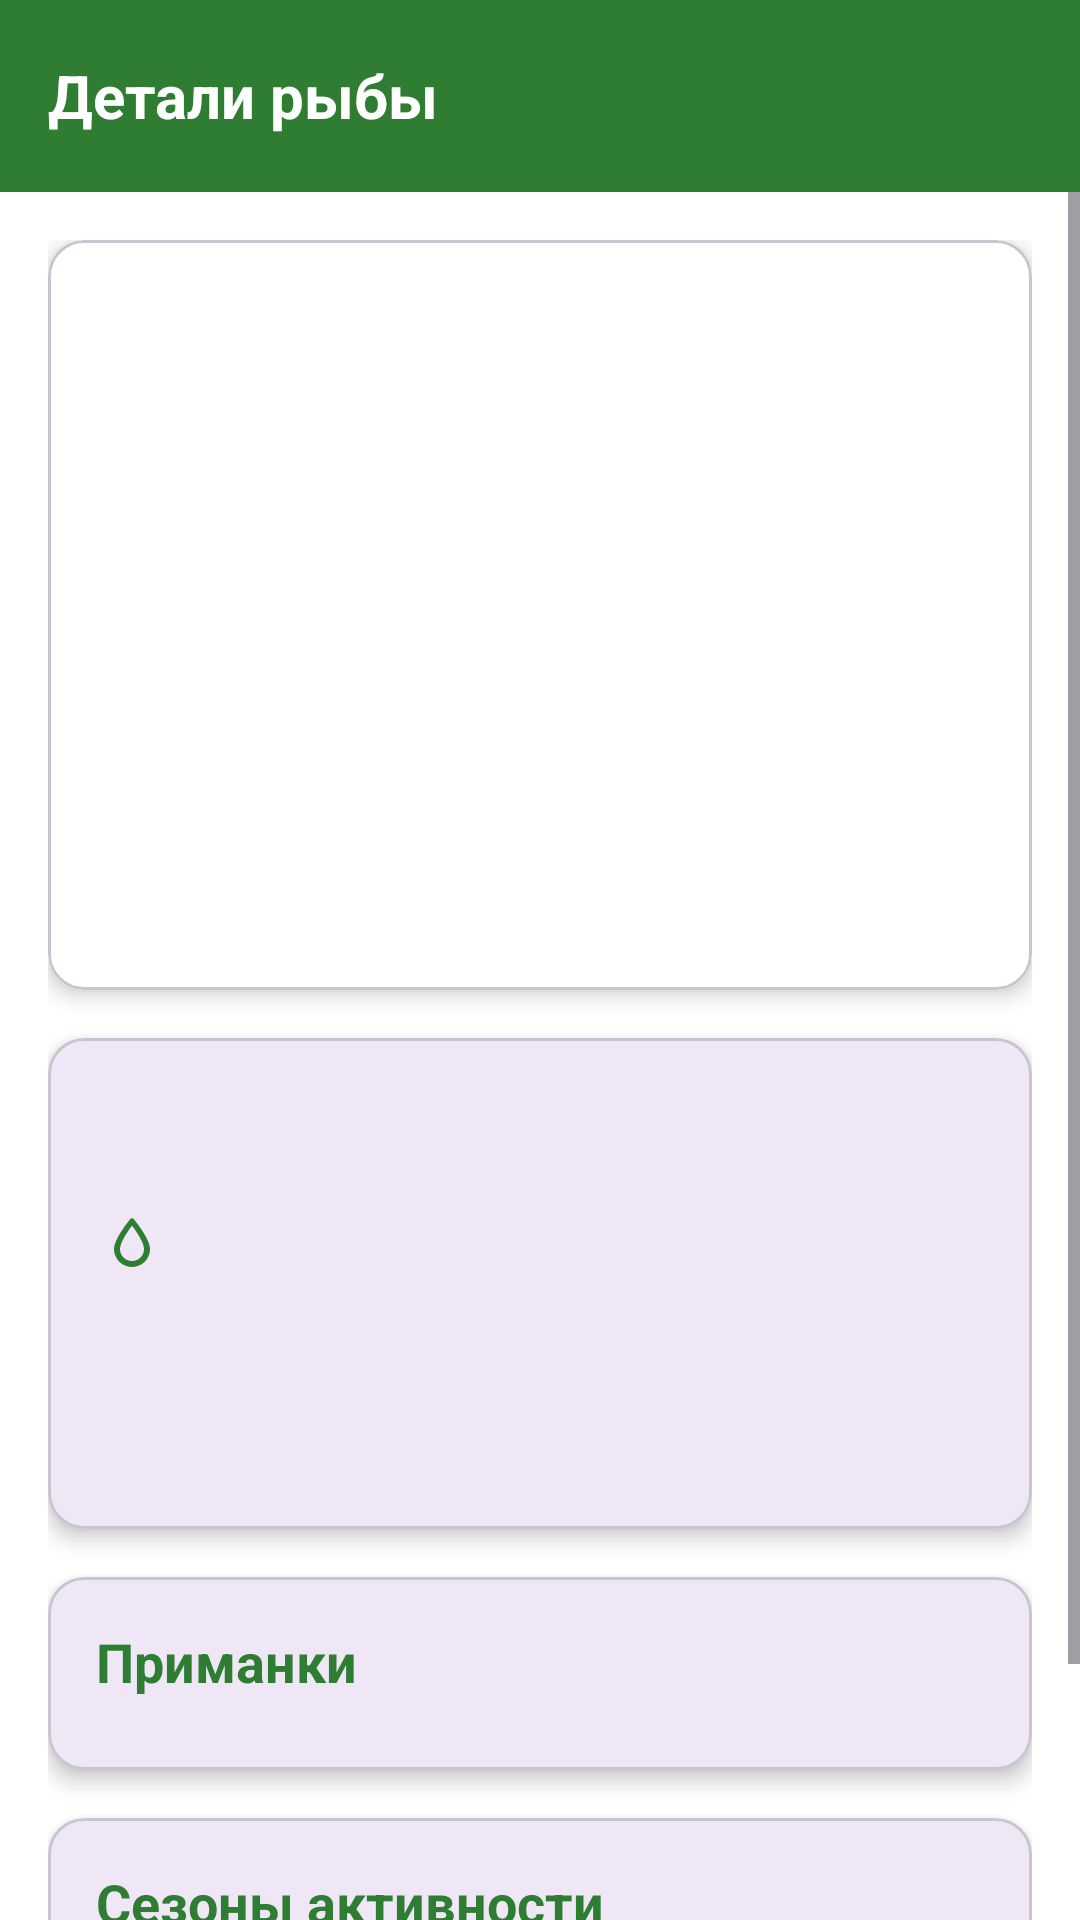

Here is an Android app screen rendered from its layout file. Give the layout XML and the strings, colors and styles it references.
<!-- AndroidManifest.xml: application theme Theme.FishingApp -->
<!-- res/layout/fragment_fish_details.xml -->
<?xml version="1.0" encoding="utf-8"?>
<androidx.constraintlayout.widget.ConstraintLayout xmlns:android="http://schemas.android.com/apk/res/android"
    xmlns:tools="http://schemas.android.com/tools"
    android:layout_width="match_parent"
    android:layout_height="match_parent"
    xmlns:app="http://schemas.android.com/apk/res-auto"
    android:background="@color/white"
    tools:context=".ui.main.fishsearch.FishDetailsFragment">

    <com.google.android.material.appbar.AppBarLayout
        android:id="@+id/appBarLayout"
        android:layout_width="match_parent"
        android:layout_height="wrap_content"
        android:background="#2E7D32"
        app:layout_constraintTop_toTopOf="parent">

        <androidx.appcompat.widget.Toolbar
            android:id="@+id/toolbar"
            android:layout_width="match_parent"
            android:layout_height="?attr/actionBarSize"
            android:paddingStart="16dp"
            android:paddingEnd="16dp">

            <TextView
                android:id="@+id/textView2"
                android:layout_width="wrap_content"
                android:layout_height="wrap_content"
                android:layout_weight="1"
                android:text="Детали рыбы"
                android:textColor="@color/white"
                android:textSize="20sp"
                android:textStyle="bold" />

            <ImageView
                android:id="@+id/imageView"
                android:layout_width="32dp"
                android:layout_height="32dp"
                android:layout_gravity="end"
                app:tint="@color/white"
                app:srcCompat="@drawable/ic_cross" />

        </androidx.appcompat.widget.Toolbar>
    </com.google.android.material.appbar.AppBarLayout>

    <ScrollView
        android:layout_width="match_parent"
        android:layout_height="0dp"
        app:layout_constraintBottom_toBottomOf="parent"
        app:layout_constraintEnd_toEndOf="parent"
        app:layout_constraintStart_toStartOf="parent"
        app:layout_constraintTop_toBottomOf="@id/appBarLayout">

        <LinearLayout
            android:layout_width="match_parent"
            android:layout_height="wrap_content"
            android:orientation="vertical"
            android:padding="16dp">

            <com.google.android.material.card.MaterialCardView
                android:layout_width="match_parent"
                android:layout_height="wrap_content"
                android:layout_marginBottom="16dp"
                app:cardCornerRadius="12dp"
                app:cardElevation="4dp">

                <ImageView
                    android:id="@+id/imageViewFish"
                    android:layout_width="match_parent"
                    android:layout_height="250dp"
                    android:contentDescription="Изображение рыбы"
                    android:scaleType="centerCrop"
                    android:background="@drawable/placeholder_image" />

            </com.google.android.material.card.MaterialCardView>

            <com.google.android.material.card.MaterialCardView
                android:layout_width="match_parent"
                android:layout_height="wrap_content"
                android:layout_marginBottom="16dp"
                app:cardCornerRadius="12dp"
                app:cardElevation="4dp">

                <LinearLayout
                    android:layout_width="match_parent"
                    android:layout_height="wrap_content"
                    android:orientation="vertical"
                    android:padding="16dp">

                    <TextView
                        android:id="@+id/textViewName"
                        android:layout_width="match_parent"
                        android:layout_height="wrap_content"
                        android:textColor="#2E7D32"
                        android:textSize="24sp"
                        android:textStyle="bold"
                        tools:text="Название рыбы" />

                    <LinearLayout
                        android:layout_width="match_parent"
                        android:layout_height="wrap_content"
                        android:layout_marginTop="8dp"
                        android:gravity="center_vertical"
                        android:orientation="horizontal">

                        <ImageView
                            android:layout_width="24dp"
                            android:layout_height="24dp"
                            android:layout_marginEnd="8dp"
                            app:srcCompat="@drawable/ic_water"
                            app:tint="#2E7D32" />

                        <TextView
                            android:id="@+id/textViewWaterType"
                            android:layout_width="wrap_content"
                            android:layout_height="wrap_content"
                            android:textSize="16sp"
                            tools:text="Тип водоема: Озеро" />
                    </LinearLayout>

                    <TextView
                        android:id="@+id/textViewSize"
                        android:layout_width="match_parent"
                        android:layout_height="wrap_content"
                        android:layout_marginTop="8dp"
                        android:textSize="16sp"
                        tools:text="Средний размер: 30 см, вес: 2 кг" />

                    <TextView
                        android:id="@+id/textViewDescription"
                        android:layout_width="match_parent"
                        android:layout_height="wrap_content"
                        android:layout_marginTop="16dp"
                        android:textSize="16sp"
                        tools:text="Описание рыбы" />
                </LinearLayout>

            </com.google.android.material.card.MaterialCardView>

            <com.google.android.material.card.MaterialCardView
                android:layout_width="match_parent"
                android:layout_height="wrap_content"
                android:layout_marginBottom="16dp"
                app:cardCornerRadius="12dp"
                app:cardElevation="4dp">

                <LinearLayout
                    android:layout_width="match_parent"
                    android:layout_height="wrap_content"
                    android:orientation="vertical"
                    android:padding="16dp">

                    <TextView
                        android:layout_width="match_parent"
                        android:layout_height="wrap_content"
                        android:text="Приманки"
                        android:textColor="#2E7D32"
                        android:textSize="18sp"
                        android:textStyle="bold" />

                    <com.google.android.material.chip.ChipGroup
                        android:id="@+id/chipGroupBaits"
                        android:layout_width="match_parent"
                        android:layout_height="wrap_content"
                        android:layout_marginTop="8dp" />
                </LinearLayout>

            </com.google.android.material.card.MaterialCardView>

            <com.google.android.material.card.MaterialCardView
                android:layout_width="match_parent"
                android:layout_height="wrap_content"
                android:layout_marginBottom="16dp"
                app:cardCornerRadius="12dp"
                app:cardElevation="4dp">

                <LinearLayout
                    android:layout_width="match_parent"
                    android:layout_height="wrap_content"
                    android:orientation="vertical"
                    android:padding="16dp">

                    <TextView
                        android:layout_width="match_parent"
                        android:layout_height="wrap_content"
                        android:text="Сезоны активности"
                        android:textColor="#2E7D32"
                        android:textSize="18sp"
                        android:textStyle="bold" />

                    <com.google.android.material.chip.ChipGroup
                        android:id="@+id/chipGroupSeasons"
                        android:layout_width="match_parent"
                        android:layout_height="wrap_content"
                        android:layout_marginTop="8dp" />

                    <TextView
                        android:id="@+id/textViewBestTime"
                        android:layout_width="match_parent"
                        android:layout_height="wrap_content"
                        android:layout_marginTop="16dp"
                        android:textSize="16sp"
                        tools:text="Лучшее время для ловли: Утро" />
                </LinearLayout>

            </com.google.android.material.card.MaterialCardView>

        </LinearLayout>
    </ScrollView>

</androidx.constraintlayout.widget.ConstraintLayout>
<!-- resources referenced by this layout -->
<resources>
  <!-- drawable ic_water (drawable) -->
  <?xml version="1.0" encoding="utf-8"?>
  <vector xmlns:android="http://schemas.android.com/apk/res/android"
      android:width="24dp"
      android:height="24dp"
      android:viewportWidth="24"
      android:viewportHeight="24">
      <path
          android:fillColor="#000000"
          android:pathData="M12,20C8.69,20 6,17.31 6,14C6,10.63 11.08,4.43 11.42,4.03C11.75,3.64 12.25,3.64 12.58,4.03C12.92,4.43 18,10.63 18,14C18,17.31 15.31,20 12,20ZM12,6.17C10.32,8.47 8,11.94 8,14C8,16.21 9.79,18 12,18C14.21,18 16,16.21 16,14C16,11.94 13.68,8.47 12,6.17Z"/>
  </vector>
  <!-- drawable placeholder_image (drawable) -->
  <?xml version="1.0" encoding="utf-8"?>
  <layer-list xmlns:android="http://schemas.android.com/apk/res/android">
      <item>
          <shape android:shape="rectangle">
              <solid android:color="#FFFFFF" />
          </shape>
      </item>
  
      <item
          android:width="96dp"
          android:height="96dp"
          android:gravity="center">
          <vector
              android:width="96dp"
              android:height="96dp"
              android:viewportWidth="24"
              android:viewportHeight="24">
              <path
                  android:fillColor="#FFFFFF"
                  android:pathData="M12,12m-3,0a3,3 0,1 1,6 0a3,3 0,1 1,-6 0"/>
              <path
                  android:fillColor="#FFFFFF"
                  android:pathData="M16.83,7.17C16.94,7.28 17,7.43 17,7.59v8.83c0,0.45 -0.54,0.67 -0.85,0.35l-2.79,-2.79c-0.2,-0.2 -0.51,-0.2 -0.71,0l-2.79,2.79c-0.31,0.31 -0.85,0.09 -0.85,-0.35V7.59c0,-0.16 0.06,-0.31 0.17,-0.42l4.25,-4.25c0.39,-0.39 1.02,-0.39 1.41,0l4.25,4.25zM12,2C6.48,2 2,6.48 2,12s4.48,10 10,10 10,-4.48 10,-10S17.52,2 12,2zM12,20c-4.41,0 -8,-3.59 -8,-8s3.59,-8 8,-8 8,3.59 8,8 -3.59,8 -8,8z"/>
          </vector>
      </item>
  
      <item
          android:bottom="32dp"
          android:gravity="center_horizontal|bottom">
          <vector
              android:width="120dp"
              android:height="24dp"
              android:viewportWidth="120"
              android:viewportHeight="24">
              <path
                  android:fillColor="#FFFFFF"
                  android:pathData="M60,12L48,18L48,6z"/>
              <path
                  android:strokeColor="#FFFFFF"
                  android:strokeWidth="2"
                  android:pathData="M0,12h48 M72,12h48"/>
          </vector>
      </item>
  </layer-list>
  <style name="Theme.FishingApp" parent="Base.Theme.FishingApp" />
  <style name="Base.Theme.FishingApp" parent="Theme.Material3.Light.NoActionBar">
          <item name="android:windowLightStatusBar">true</item>
          <item name="android:fitsSystemWindows">true</item>
          <item name="android:statusBarColor">@color/white</item>
      </style>
  <!-- not gathered from this repository: default colours our renderer supplied (Android Studio template values) -->
  <color name="white">#FFFFFFFF</color>
</resources>
